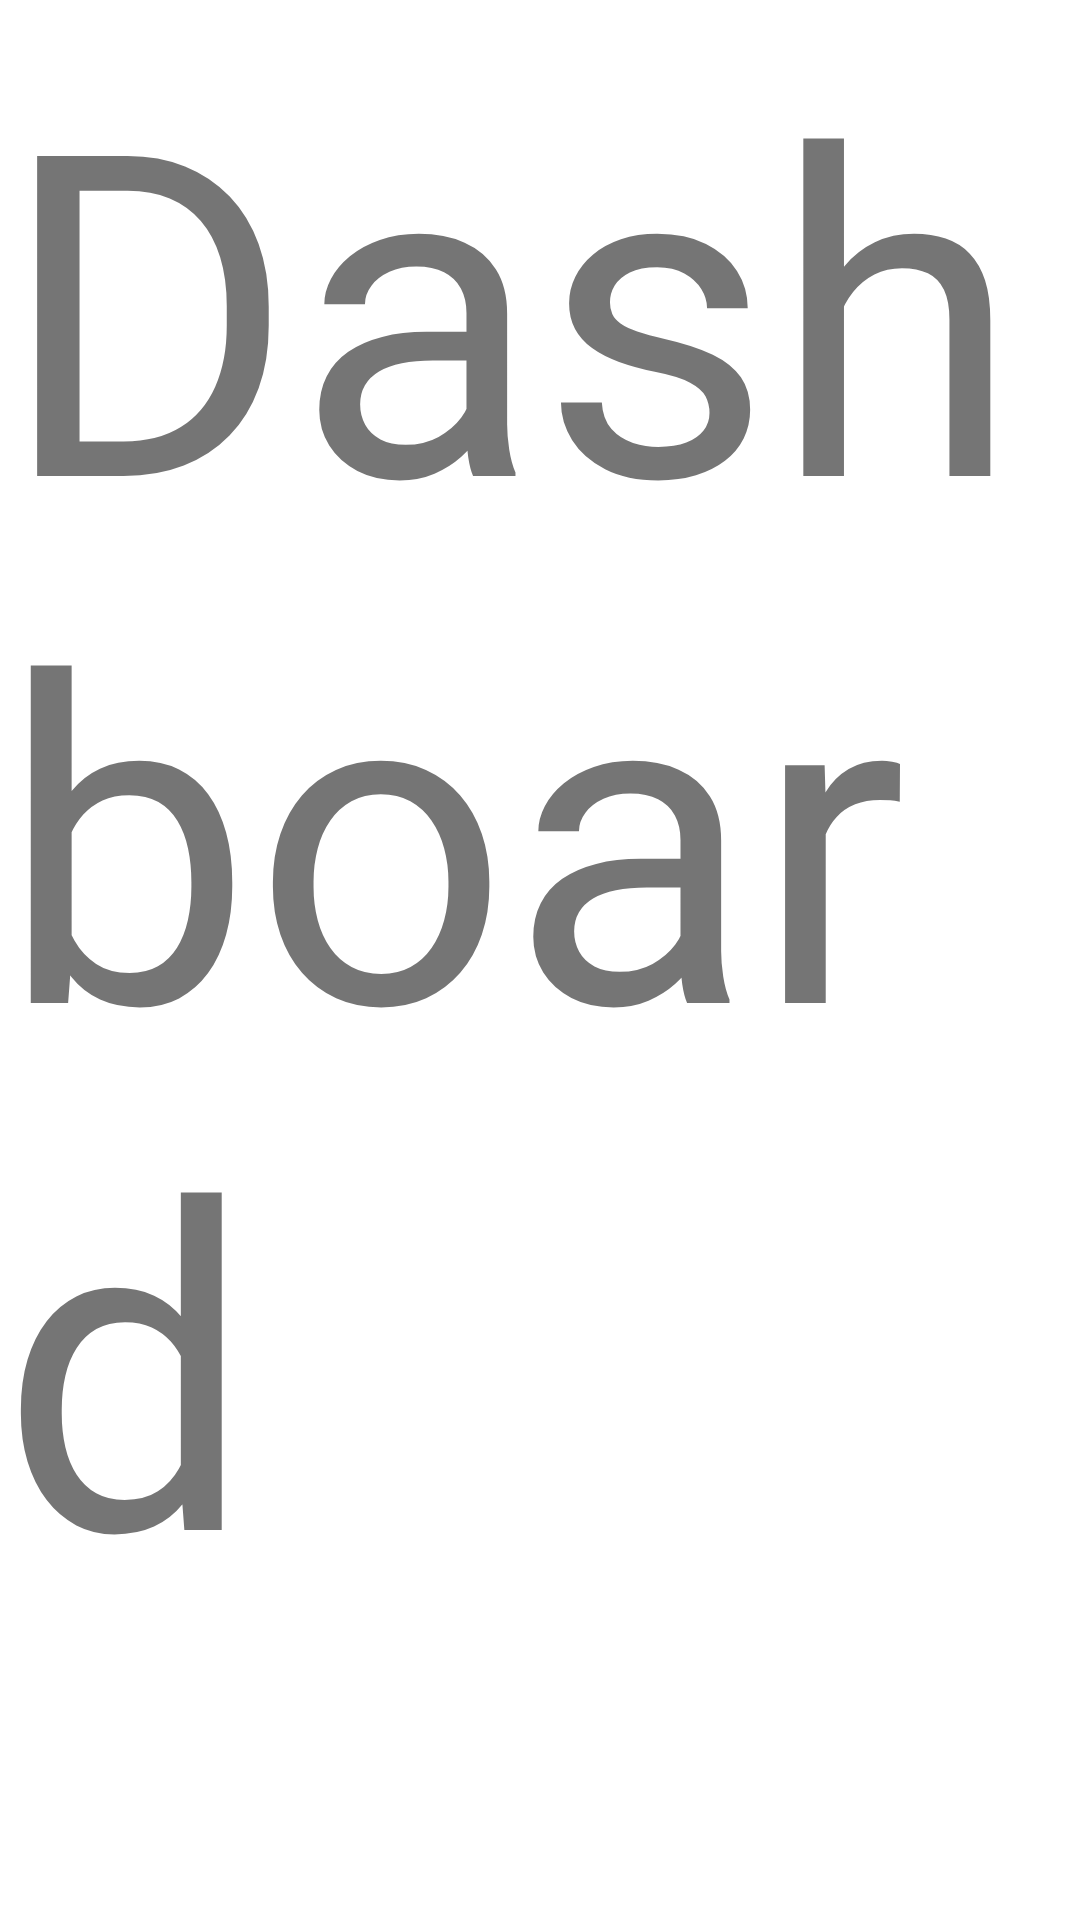

Here is an Android app screen rendered from its layout file. Give the layout XML and the strings, colors and styles it references.
<!-- AndroidManifest.xml: application theme Theme.MyFamilySafety -->
<!-- res/layout/fragment_dash_board.xml -->
<?xml version="1.0" encoding="utf-8"?>
<FrameLayout xmlns:android="http://schemas.android.com/apk/res/android"
    xmlns:tools="http://schemas.android.com/tools"
    android:layout_width="match_parent"
    android:layout_height="match_parent"
    tools:context=".DashBoardFragment">

    
    <TextView
        android:layout_width="match_parent"
        android:layout_height="match_parent"
        android:text="Dashboard"
        android:textSize="@dimen/dimen_150"/>

</FrameLayout>
<!-- resources referenced by this layout -->
<resources>
  <dimen name="dimen_150">150dp</dimen>
  <style name="Theme.MyFamilySafety" parent="Theme.MaterialComponents.Light.NoActionBar">
          
          <item name="colorPrimary">@color/purple_500</item>
          <item name="colorPrimaryVariant">@color/light_grey</item>
          <item name="colorOnPrimary">@color/white</item>
          
          <item name="colorSecondary">@color/teal_200</item>
          <item name="colorSecondaryVariant">@color/teal_700</item>
          <item name="colorOnSecondary">@color/black</item>
          
          <item name="android:statusBarColor">?attr/colorPrimaryVariant</item>
          
      </style>
  <color name="purple_500">#FF6200EE</color>
  <color name="light_grey">#9993A0</color>
  <color name="white">#FFFFFFFF</color>
  <color name="teal_200">#FF03DAC5</color>
  <color name="teal_700">#FF018786</color>
  <color name="black">#FF000000</color>
</resources>
